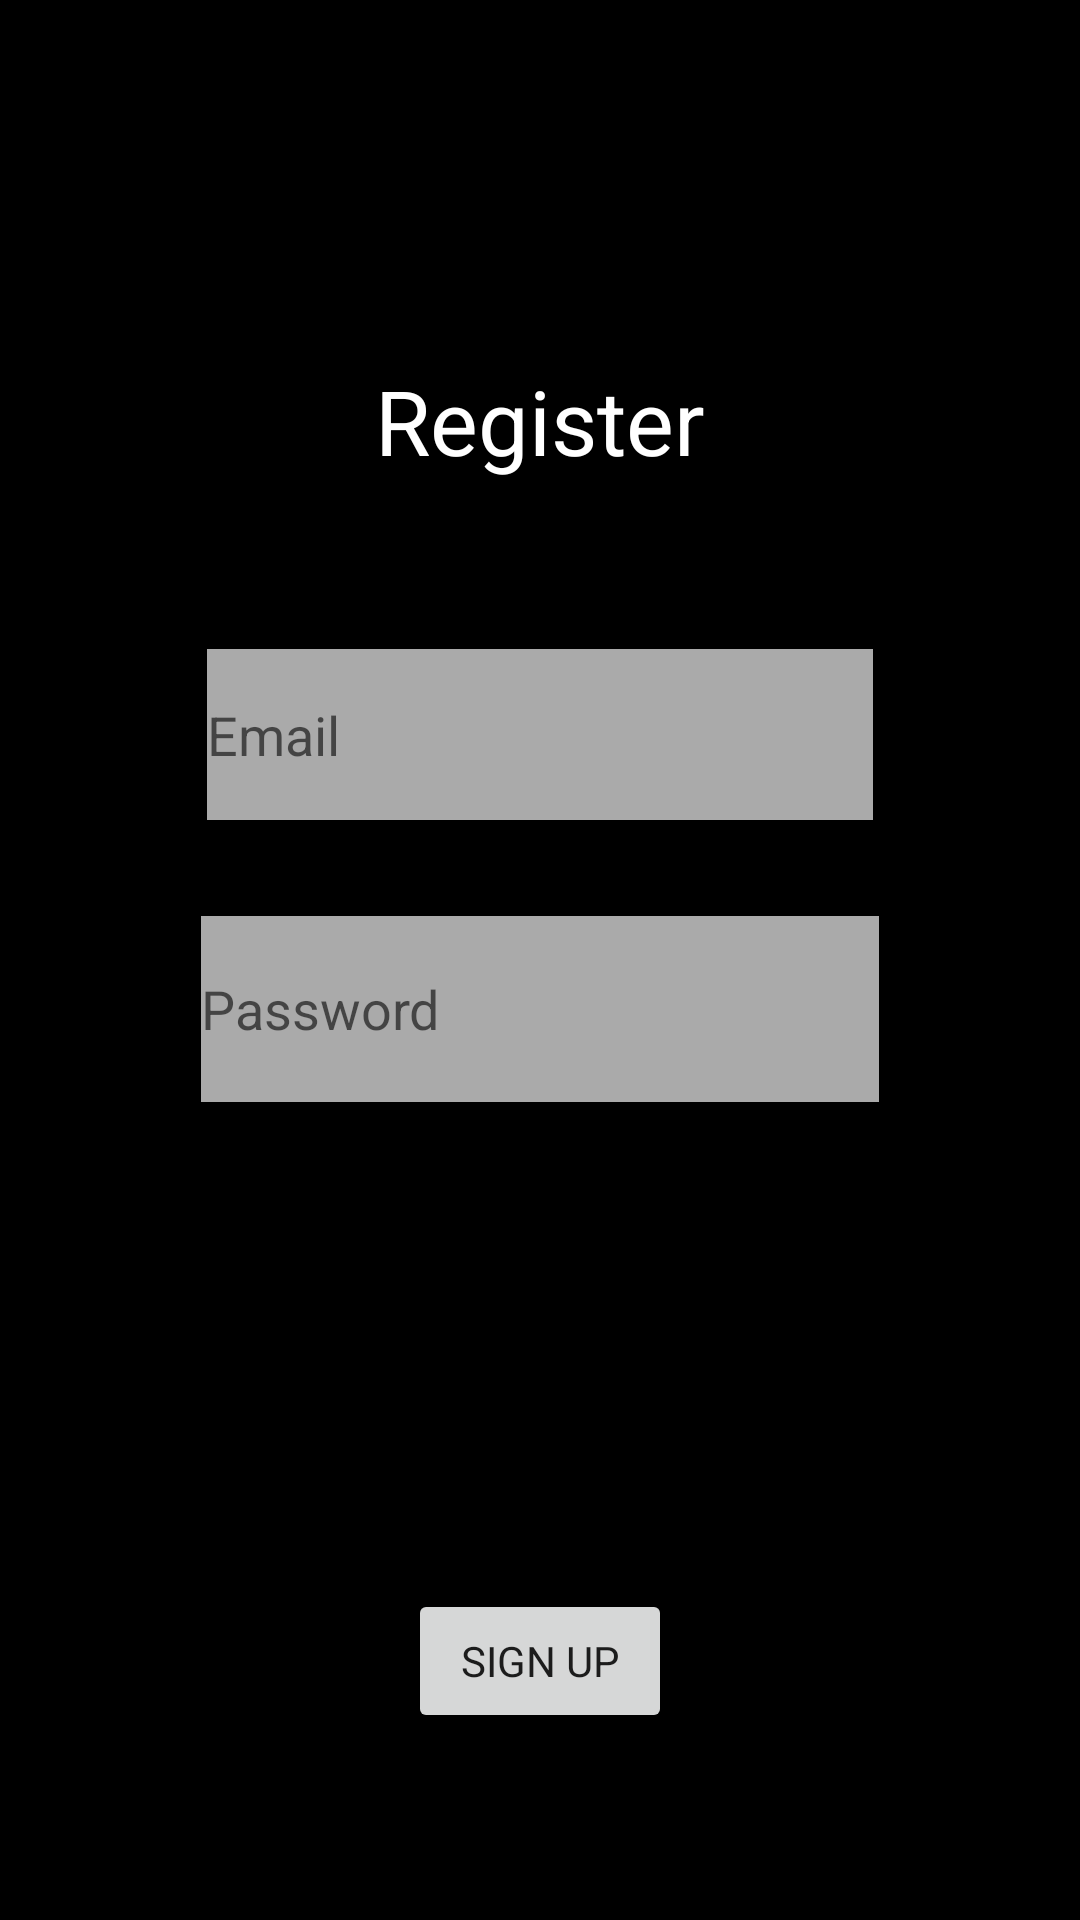

Android layout source for this screen:
<!-- AndroidManifest.xml: application theme AppTheme -->
<!-- res/layout/fragment_signup.xml -->
<?xml version="1.0" encoding="utf-8"?>
<layout xmlns:android="http://schemas.android.com/apk/res/android"
    xmlns:app="http://schemas.android.com/apk/res-auto"
    xmlns:tools="http://schemas.android.com/tools"
    tools:context="com.example.android.stalktracker.SignUpFragment">

    <androidx.constraintlayout.widget.ConstraintLayout
        android:id="@+id/titleConstraint"
        android:layout_width="match_parent"
        android:layout_height="match_parent"
        android:background="@color/colorPrimary"
        android:backgroundTint="@color/colorPrimary">


        <EditText
            android:id="@+id/editTextTextEmailAddress"
            android:layout_width="222dp"
            android:layout_height="57dp"
            android:layout_marginTop="56dp"
            android:background="@android:color/darker_gray"
            android:ems="10"
            android:hint="Email"
            android:inputType="textEmailAddress"
            android:singleLine="true"
            android:textColor="@android:color/white"
            app:layout_constraintEnd_toEndOf="parent"
            app:layout_constraintStart_toStartOf="parent"
            app:layout_constraintTop_toBottomOf="@+id/textView5" />

        <EditText
            android:id="@+id/editTextTextPassword"
            android:layout_width="226dp"
            android:layout_height="62dp"
            android:layout_marginTop="32dp"
            android:background="@android:color/darker_gray"
            android:ems="10"
            android:hint="Password"
            android:inputType="textPassword"
            android:textColor="@android:color/white"
            app:layout_constraintEnd_toEndOf="parent"
            app:layout_constraintStart_toStartOf="parent"
            app:layout_constraintTop_toBottomOf="@+id/editTextTextEmailAddress" />

        <TextView
            android:id="@+id/textView5"
            android:layout_width="wrap_content"
            android:layout_height="wrap_content"
            android:layout_marginTop="120dp"
            android:text="Register"
            android:textColor="@android:color/white"
            android:textSize="30sp"
            app:layout_constraintEnd_toEndOf="parent"
            app:layout_constraintStart_toStartOf="parent"
            app:layout_constraintTop_toTopOf="parent" />

        <Button
            android:id="@+id/signUp"
            android:layout_width="wrap_content"
            android:layout_height="wrap_content"
            android:layout_marginTop="100dp"
            android:text="Sign Up"
            app:layout_constraintBottom_toBottomOf="parent"
            app:layout_constraintEnd_toEndOf="parent"
            app:layout_constraintStart_toStartOf="parent"
            app:layout_constraintTop_toBottomOf="@+id/editTextTextPassword" />


    </androidx.constraintlayout.widget.ConstraintLayout>
</layout>
<!-- resources referenced by this layout -->
<resources>
  <color name="colorPrimary">#000000</color>
  <style name="AppTheme" parent="Theme.AppCompat.Light.DarkActionBar">
          
          <item name="fontFamily">@</item>
          <item name="colorPrimary">@color/colorPrimary</item>
          <item name="colorPrimaryDark">@color/colorPrimaryDark</item>
          <item name="colorAccent">@color/colorAccent</item>
      </style>
  <color name="colorPrimaryDark">#323230</color>
  <color name="colorAccent">#FFFFFF</color>
</resources>
